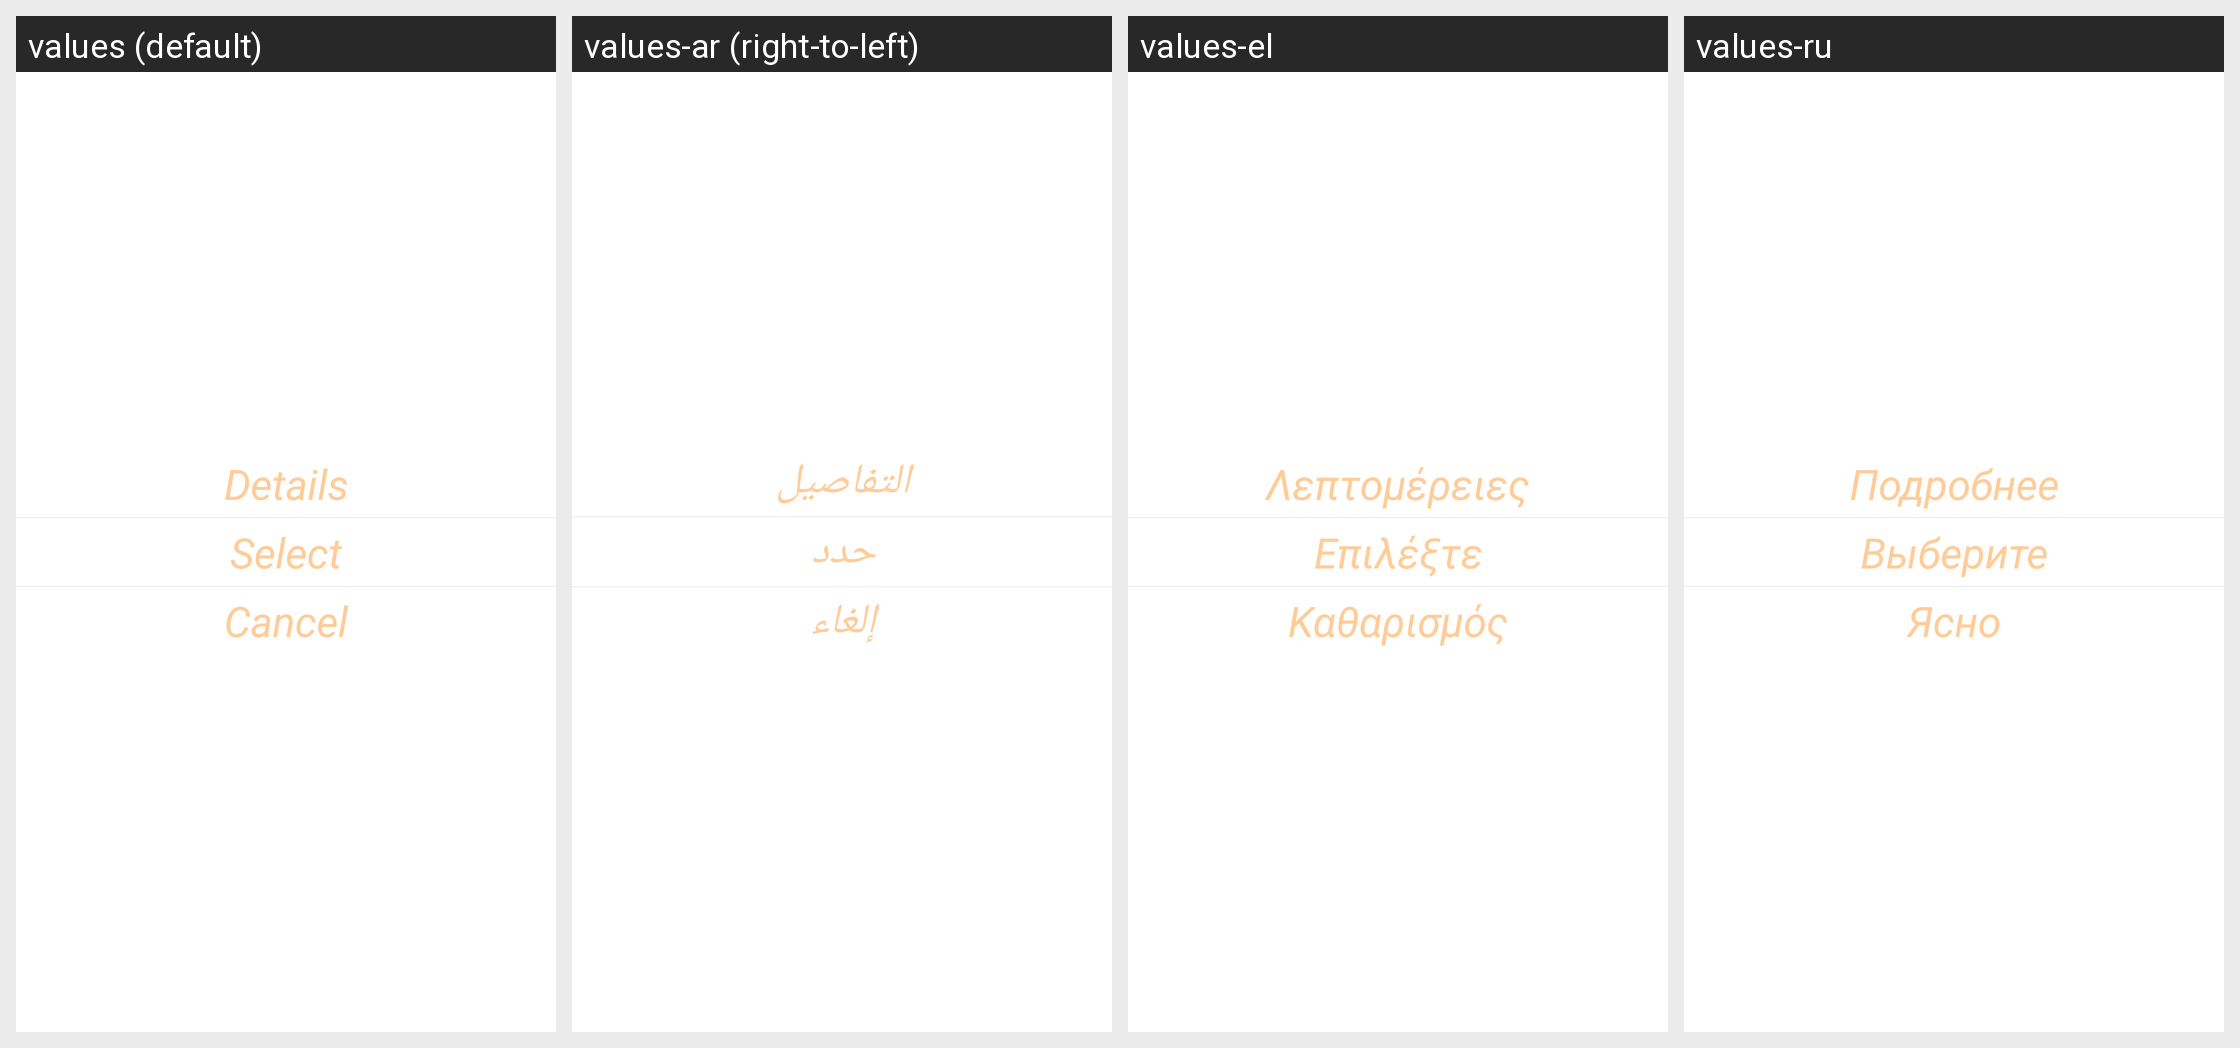

This grid shows one Android layout under several languages. Give, for every string resource on the screen, its name, the default text and each shown locale's text.
Android screen res/layout/menu_track.xml rendered under 4 locales, left to right: values (default), values-ar (right-to-left), values-el, values-ru. Device: Nexus 5 (rendered at 1080×1920; each locale shown at half size, 540×960, under a caption strip naming it); theme AppTheme.
Other locales in the repository, not shown: values-de, values-en, values-es, values-fr, values-pt, values-sv, values-zh.
Strings drawn on this screen, with the default value and each locale's value (text and hints the layout hard-codes, and strings that could not be matched under every locale, appear in the picture but are not listed):

details
  values: Details
  values-ar: التفاصيل
  values-el: Λεπτομέρειες
  values-ru: Подробнее

selectTrack
  values: Select
  values-ar: حدد
  values-el: Επιλέξτε
  values-ru: Выберите

erase
  values: Cancel
  values-ar: إلغاء
  values-el: Καθαρισμός
  values-ru: Ясно
